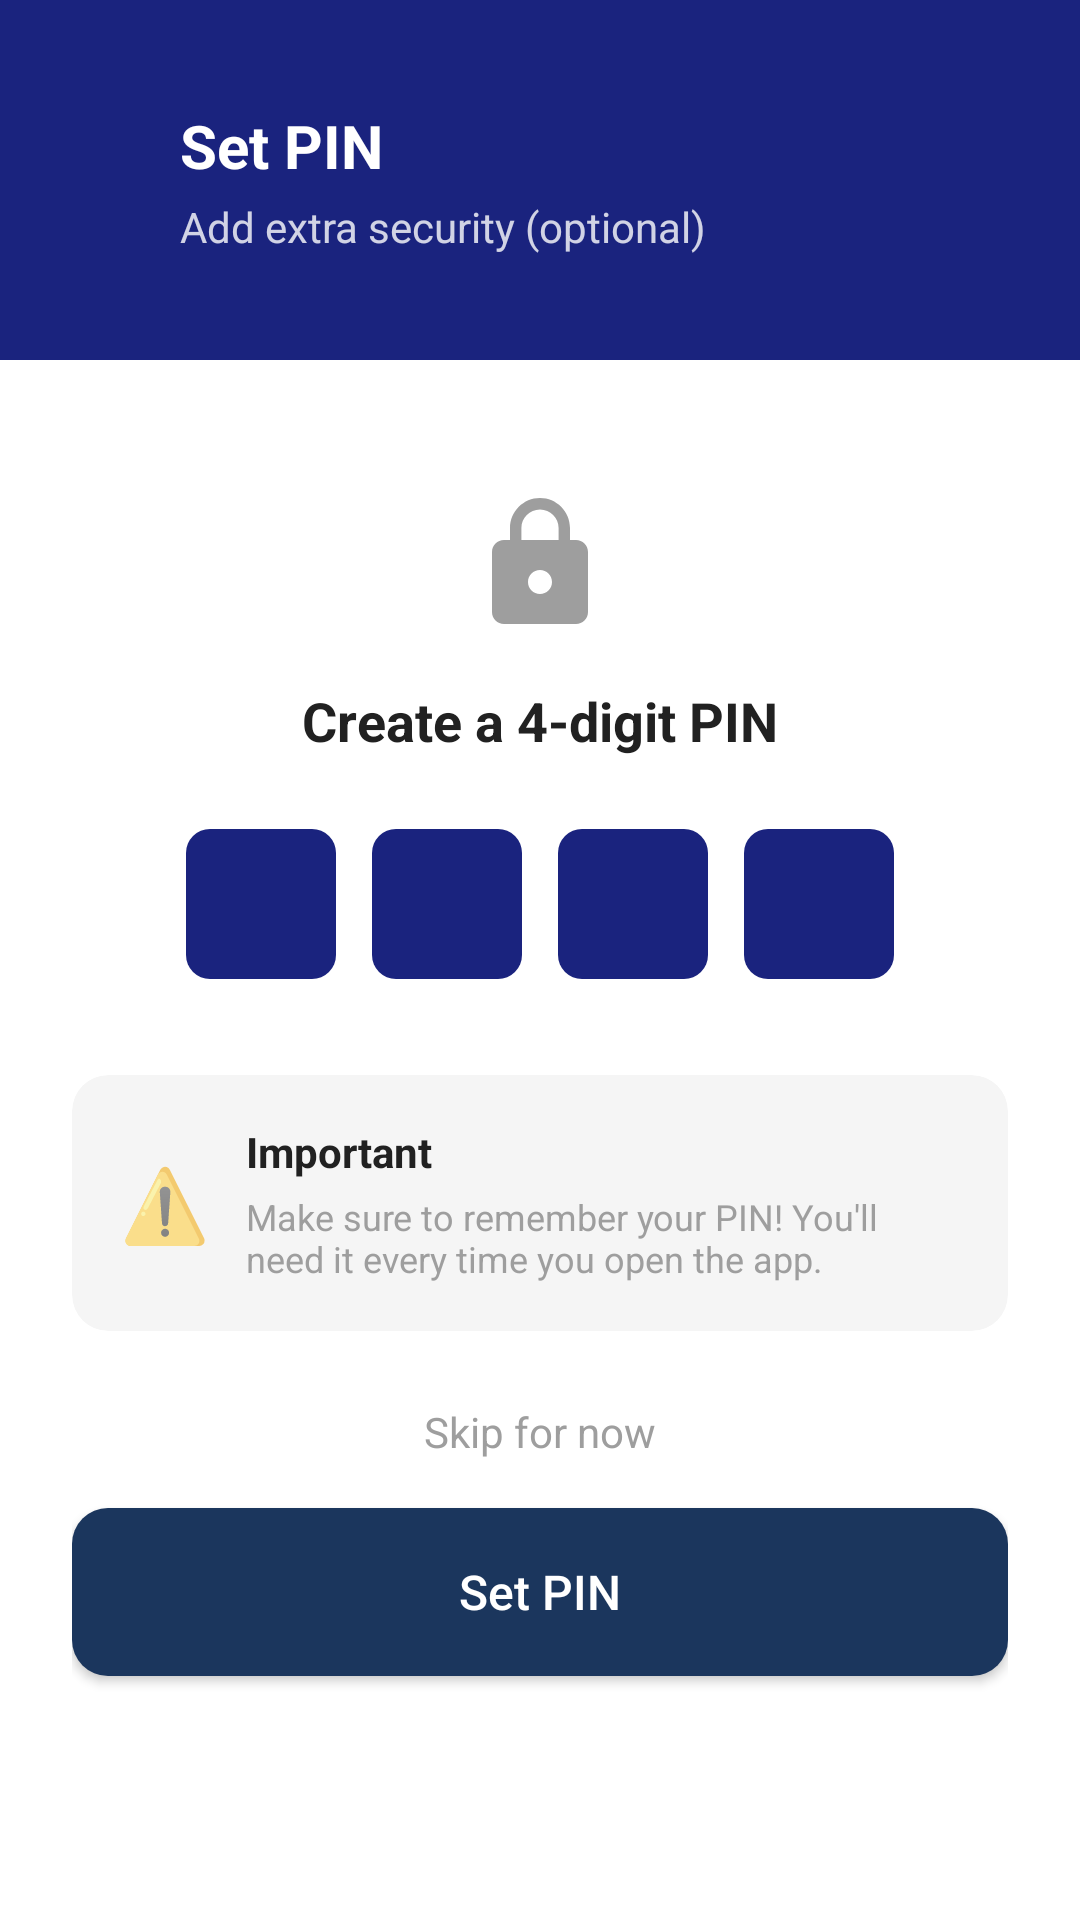

Android layout source for this screen:
<!-- AndroidManifest.xml: application theme Theme.BaonBuddy -->
<!-- res/layout/activity_set_pin.xml -->
<?xml version="1.0" encoding="utf-8"?>
<RelativeLayout
    xmlns:android="http://schemas.android.com/apk/res/android"
    xmlns:app="http://schemas.android.com/apk/res-auto"
    xmlns:tools="http://schemas.android.com/tools"
    android:layout_width="match_parent"
    android:layout_height="match_parent"
    android:background="@color/white"
    tools:context=".ui.settings.SetPinActivity">

    
    <RelativeLayout
        android:id="@+id/headerLayout"
        android:layout_width="match_parent"
        android:layout_height="120dp"
        android:background="@color/navy_blue"
        android:layout_alignParentTop="true">

        
        <ImageView
            android:id="@+id/backButton"
            android:layout_width="24dp"
            android:layout_height="24dp"
            android:src="@drawable/ic_arrow_back"
            android:contentDescription="Go back"
            android:clickable="true"
            android:focusable="true"
            app:tint="@color/white"
            android:layout_marginStart="20dp"
            android:layout_centerVertical="true" />

        <LinearLayout
            android:layout_width="wrap_content"
            android:layout_height="wrap_content"
            android:layout_centerVertical="true"
            android:layout_marginStart="60dp"
            android:orientation="vertical">

            <TextView
                android:layout_width="wrap_content"
                android:layout_height="wrap_content"
                android:text="Set PIN"
                android:textColor="@color/white"
                android:textSize="20sp"
                android:textStyle="bold" />

            <TextView
                android:layout_width="wrap_content"
                android:layout_height="wrap_content"
                android:text="Add extra security (optional)"
                android:textColor="@color/white"
                android:textSize="14sp"
                android:alpha="0.8"
                android:layout_marginTop="4dp" />

        </LinearLayout>

    </RelativeLayout>

    
    <LinearLayout
        android:layout_width="match_parent"
        android:layout_height="match_parent"
        android:layout_below="@id/headerLayout"
        android:orientation="vertical"
        android:padding="24dp"
        android:gravity="center_horizontal">

        
        <ImageView
            android:layout_width="48dp"
            android:layout_height="48dp"
            android:src="@drawable/ic_lock"
            app:tint="@color/text_hint"
            android:layout_marginTop="20dp" />

        <TextView
            android:layout_width="wrap_content"
            android:layout_height="wrap_content"
            android:text="Create a 4-digit PIN"
            android:textColor="@color/text_dark"
            android:textSize="18sp"
            android:textStyle="bold"
            android:layout_marginTop="16dp" />

        
        <LinearLayout
            android:layout_width="wrap_content"
            android:layout_height="wrap_content"
            android:orientation="horizontal"
            android:layout_marginTop="24dp">

            <EditText
                android:id="@+id/pin1"
                android:layout_width="50dp"
                android:layout_height="50dp"
                android:background="@drawable/pin_box_background"
                android:gravity="center"
                android:inputType="numberPassword"
                android:maxLength="1"
                android:textColor="@color/white"
                android:textSize="20sp"
                android:layout_marginEnd="12dp" />

            <EditText
                android:id="@+id/pin2"
                android:layout_width="50dp"
                android:layout_height="50dp"
                android:background="@drawable/pin_box_background"
                android:gravity="center"
                android:inputType="numberPassword"
                android:maxLength="1"
                android:textColor="@color/white"
                android:textSize="20sp"
                android:layout_marginEnd="12dp" />

            <EditText
                android:id="@+id/pin3"
                android:layout_width="50dp"
                android:layout_height="50dp"
                android:background="@drawable/pin_box_background"
                android:gravity="center"
                android:inputType="numberPassword"
                android:maxLength="1"
                android:textColor="@color/white"
                android:textSize="20sp"
                android:layout_marginEnd="12dp" />

            <EditText
                android:id="@+id/pin4"
                android:layout_width="50dp"
                android:layout_height="50dp"
                android:background="@drawable/pin_box_background"
                android:gravity="center"
                android:inputType="numberPassword"
                android:maxLength="1"
                android:textColor="@color/white"
                android:textSize="20sp" />

        </LinearLayout>

        
        <androidx.cardview.widget.CardView
            android:layout_width="match_parent"
            android:layout_height="wrap_content"
            android:layout_marginTop="32dp"
            app:cardCornerRadius="12dp"
            app:cardElevation="0dp"
            app:cardBackgroundColor="@color/light_gray">

            <LinearLayout
                android:layout_width="match_parent"
                android:layout_height="wrap_content"
                android:orientation="horizontal"
                android:padding="16dp"
                android:gravity="center_vertical">

                <TextView
                    android:layout_width="wrap_content"
                    android:layout_height="wrap_content"
                    android:text="⚠️"
                    android:textSize="24sp" />

                <LinearLayout
                    android:layout_width="0dp"
                    android:layout_height="wrap_content"
                    android:layout_weight="1"
                    android:orientation="vertical"
                    android:layout_marginStart="12dp">

                    <TextView
                        android:layout_width="wrap_content"
                        android:layout_height="wrap_content"
                        android:text="Important"
                        android:textColor="@color/text_dark"
                        android:textSize="14sp"
                        android:textStyle="bold" />

                    <TextView
                        android:layout_width="wrap_content"
                        android:layout_height="wrap_content"
                        android:text="Make sure to remember your PIN! You'll need it every time you open the app."
                        android:textColor="@color/text_light"
                        android:textSize="12sp"
                        android:layout_marginTop="4dp" />

                </LinearLayout>

            </LinearLayout>

        </androidx.cardview.widget.CardView>

        
        <TextView
            android:id="@+id/skipButton"
            android:layout_width="wrap_content"
            android:layout_height="wrap_content"
            android:text="Skip for now"
            android:textColor="@color/text_light"
            android:textSize="14sp"
            android:layout_marginTop="24dp"
            android:clickable="true"
            android:focusable="true" />

        
        <Button
            android:id="@+id/setPinButton"
            android:layout_width="match_parent"
            android:layout_height="56dp"
            android:text="Set PIN"
            android:textColor="@color/white"
            android:textSize="16sp"
            android:textAllCaps="false"
            android:background="@drawable/button_primary"
            android:layout_marginTop="16dp" />

    </LinearLayout>

</RelativeLayout>
<!-- resources referenced by this layout -->
<resources>
  <color name="light_gray">#F5F5F5</color>
  <color name="navy_blue">#1A237E</color>
  <color name="text_dark">#212121</color>
  <color name="text_hint">#9E9E9E</color>
  <color name="text_light">#9E9E9E</color>
  <color name="white">#FFFFFF</color>
  <!-- drawable button_primary (drawable) -->
  <?xml version="1.0" encoding="utf-8"?>
  <shape xmlns:android="http://schemas.android.com/apk/res/android"
      android:shape="rectangle">
      <solid android:color="#1B365D" />
      <corners android:radius="12dp" />
  </shape>
  <!-- drawable ic_lock (drawable) -->
  <?xml version="1.0" encoding="utf-8"?>
  <vector xmlns:android="http://schemas.android.com/apk/res/android"
      android:width="24dp"
      android:height="24dp"
      android:viewportWidth="24"
      android:viewportHeight="24">
      <path
          android:fillColor="#2B4C7E"
          android:pathData="M18,8h-1V6c0,-2.76 -2.24,-5 -5,-5S7,3.24 7,6v2H6c-1.1,0 -2,0.9 -2,2v10c0,1.1 0.9,2 2,2h12c1.1,0 2,-0.9 2,-2V10c0,-1.1 -0.9,-2 -2,-2zM12,17c-1.1,0 -2,-0.9 -2,-2s0.9,-2 2,-2 2,0.9 2,2 -0.9,2 -2,2zM15.1,8H8.9V6c0,-1.71 1.39,-3.1 3.1,-3.1 1.71,0 3.1,1.39 3.1,3.1v2z"/>
  </vector>
  <!-- drawable pin_box_background (drawable) -->
  <?xml version="1.0" encoding="utf-8"?>
  <shape xmlns:android="http://schemas.android.com/apk/res/android"
      android:shape="rectangle">
      <solid android:color="@color/navy_blue" />
      <corners android:radius="8dp" />
  </shape>
  <style name="Theme.BaonBuddy" parent="Theme.MaterialComponents.Light.NoActionBar">
          
          <item name="colorPrimary">@color/navy_blue</item>
          <item name="colorPrimaryVariant">@color/navy_blue</item>
          <item name="colorOnPrimary">@color/white</item>
  
          
          <item name="colorSecondary">@color/positive_green</item>
          <item name="colorSecondaryVariant">@color/positive_green</item>
          <item name="colorOnSecondary">@color/white</item>
  
          
          <item name="android:statusBarColor">@color/navy_blue</item>
  
          
          <item name="android:windowBackground">@color/white</item>
      </style>
  <color name="positive_green">#4CAF50</color>
</resources>
